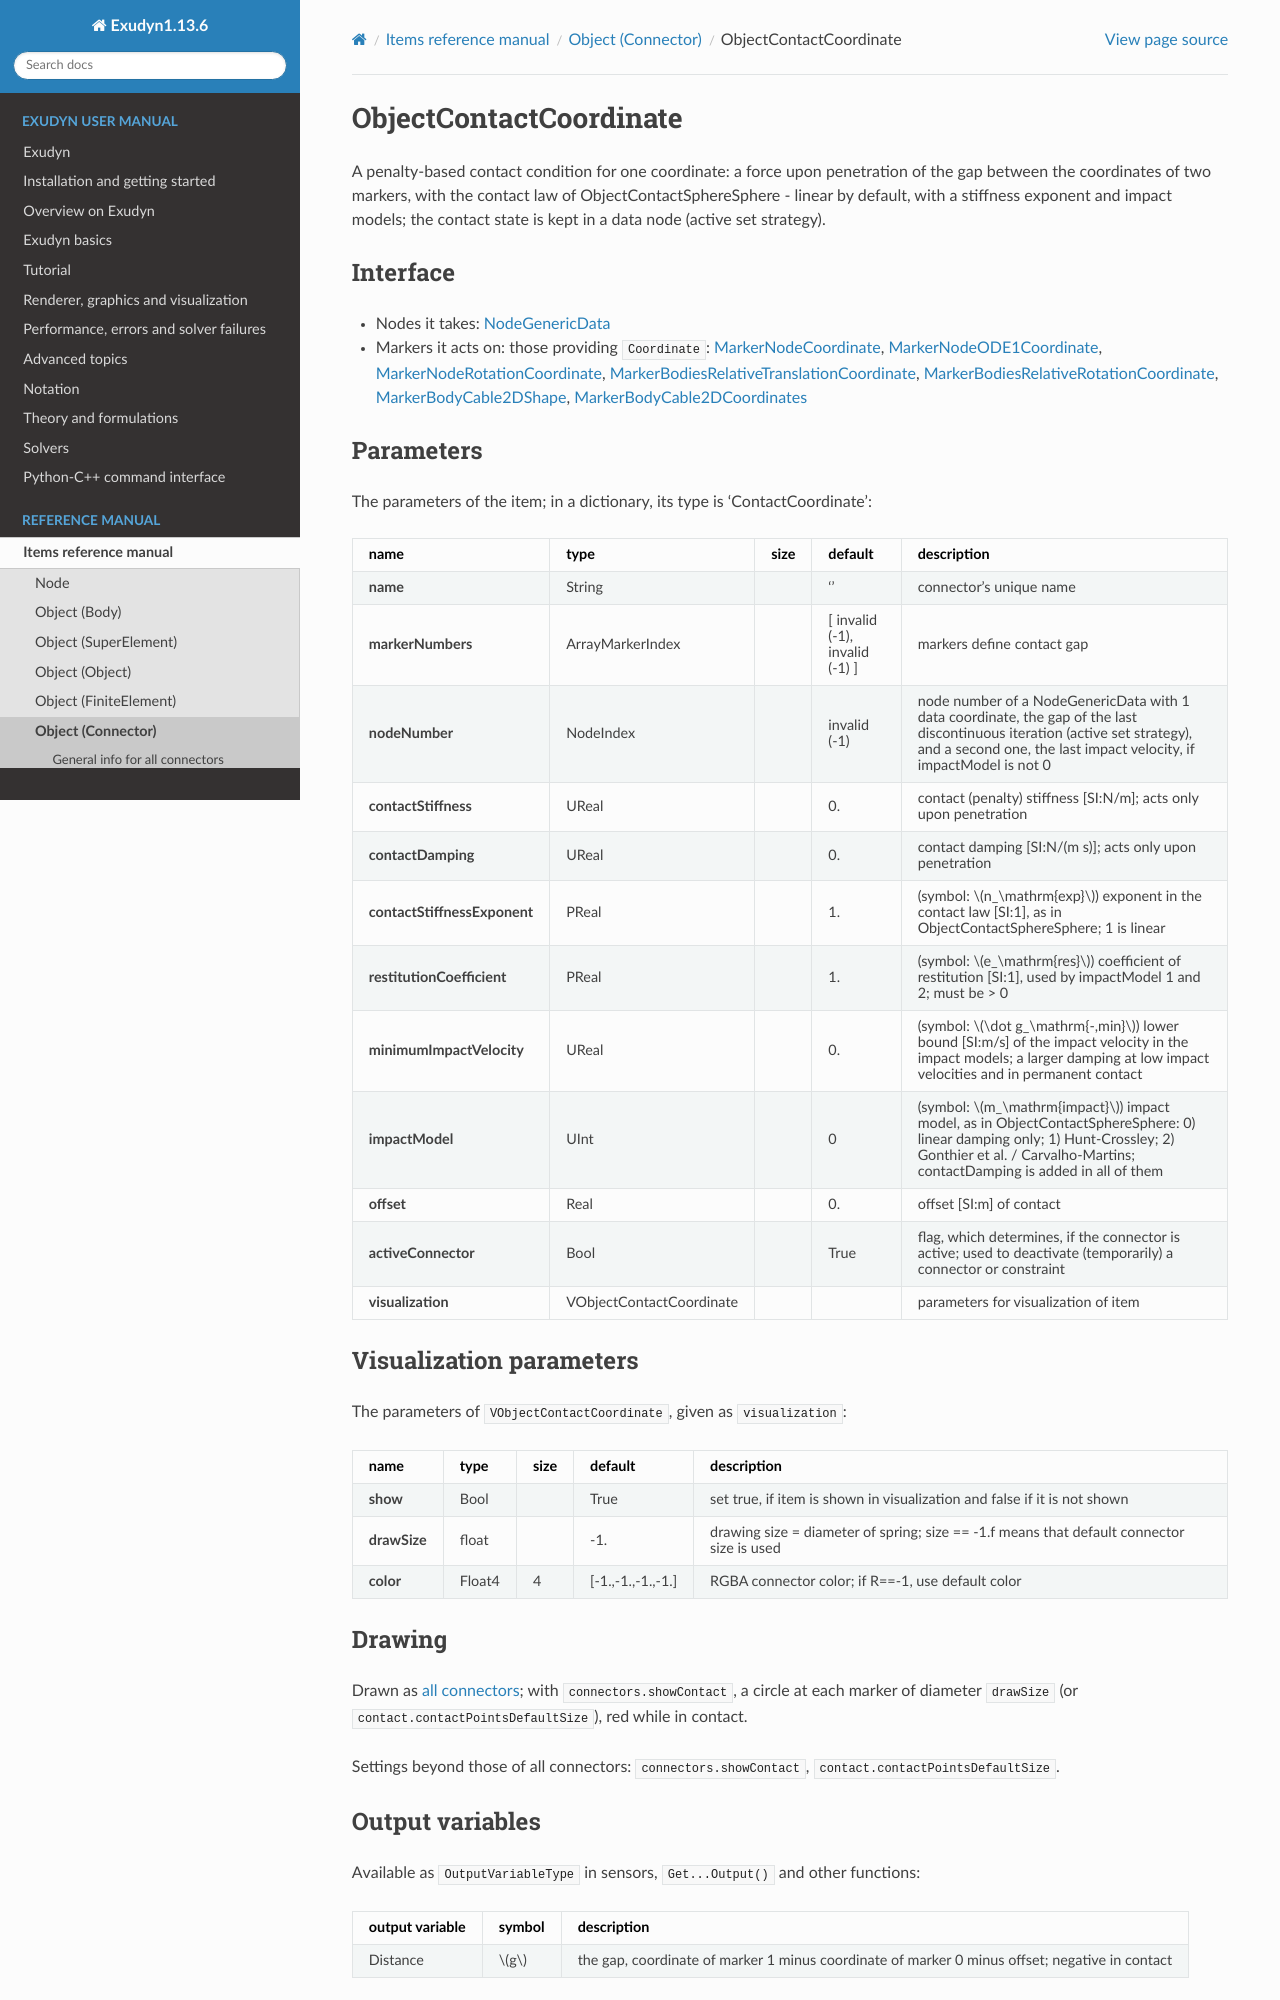

repository: jgerstmayr/EXUDYN · page: docs/generated/items/ObjectContactCoordinate.html · generator: sphinx

<!-- GENERATED by tools/generators/itemDocsEmitter.py from definitions/ - do not edit -->
```{raw} latex
\clearpage
```

(sec-item-objectcontactcoordinate)=
# ObjectContactCoordinate

A penalty-based contact condition for one coordinate: a force upon penetration of the gap between the coordinates of two markers, with the contact law of ObjectContactSphereSphere - linear by default, with a stiffness exponent and impact models; the contact state is kept in a data node (active set strategy).

## Interface

- Nodes it takes: [](#sec-item-nodegenericdata)
- Markers it acts on: those providing `Coordinate`: [](#sec-item-markernodecoordinate), [](#sec-item-markernodeode1coordinate), [](#sec-item-markernoderotationcoordinate), [](#sec-item-markerbodiesrelativetranslationcoordinate), [](#sec-item-markerbodiesrelativerotationcoordinate), [](#sec-item-markerbodycable2dshape), [](#sec-item-markerbodycable2dcoordinates)

## Parameters

The parameters of the item; in a dictionary, its type is 'ContactCoordinate':

| name | type | size | default | description |
|---|---|---|---|---|
| **name** | String |  | '' | connector's unique name |
| **markerNumbers** | ArrayMarkerIndex |  | [ invalid (-1), invalid (-1) ] | markers define contact gap |
| **nodeNumber** | NodeIndex |  | invalid (-1) | node number of a NodeGenericData with 1 data coordinate, the gap of the last discontinuous iteration (active set strategy), and a second one, the last impact velocity, if impactModel is not 0 |
| **contactStiffness** | UReal |  | 0. | contact (penalty) stiffness [SI:N/m]; acts only upon penetration |
| **contactDamping** | UReal |  | 0. | contact damping [SI:N/(m s)]; acts only upon penetration |
| **contactStiffnessExponent** | PReal |  | 1. | (symbol: $n_\mathrm{exp}$) exponent in the contact law [SI:1], as in ObjectContactSphereSphere; 1 is linear |
| **restitutionCoefficient** | PReal |  | 1. | (symbol: $e_\mathrm{res}$) coefficient of restitution [SI:1], used by impactModel 1 and 2; must be > 0 |
| **minimumImpactVelocity** | UReal |  | 0. | (symbol: $\dot g_\mathrm{-,min}$) lower bound [SI:m/s] of the impact velocity in the impact models; a larger damping at low impact velocities and in permanent contact |
| **impactModel** | UInt |  | 0 | (symbol: $m_\mathrm{impact}$) impact model, as in ObjectContactSphereSphere: 0) linear damping only; 1) Hunt-Crossley; 2) Gonthier et al. / Carvalho-Martins; contactDamping is added in all of them |
| **offset** | Real |  | 0. | offset [SI:m] of contact |
| **activeConnector** | Bool |  | True | flag, which determines, if the connector is active; used to deactivate (temporarily) a connector or constraint |
| **visualization** | VObjectContactCoordinate |  |  | parameters for visualization of item |

## Visualization parameters

The parameters of `VObjectContactCoordinate`, given as `visualization`:

| name | type | size | default | description |
|---|---|---|---|---|
| **show** | Bool |  | True | set true, if item is shown in visualization and false if it is not shown |
| **drawSize** | float |  | -1. | drawing size = diameter of spring; size == -1.f means that default connector size is used |
| **color** | Float4 | 4 | [-1.,-1.,-1.,-1.] | RGBA connector color; if R==-1, use default color |

## Drawing

Drawn as [all connectors](#sec-drawing-objectsconnector); with `connectors.showContact`, a circle at each marker of diameter `drawSize` (or `contact.contactPointsDefaultSize`), red while in contact.

Settings beyond those of all connectors: [`connectors.showContact`](#sec-vsettingsconnectors), [`contact.contactPointsDefaultSize`](#sec-vsettingscontact).

## Output variables

Available as `OutputVariableType` in sensors, `Get...Output()` and other functions:

```{tabularcolumns} \Y{0.25}\Y{0.25}\Y{0.5}
```

| output variable | symbol | description |
|---|---|---|
| Distance | $g$ | the gap, coordinate of marker 1 minus coordinate of marker 0 minus offset; negative in contact |

(description-objectcontactcoordinate)=
## Detailed description

### Definition of quantities

| intermediate variables | symbol | description |
|---|---|---|
| marker values | $c_{m0}$, $c_{m1}$ | the coordinates the two coordinate markers provide |
| data coordinate | $x_0$ | the gap of the last post Newton step, which decides on contact |

### Geometric relations

The gap and its velocity are

$$
g = c_{m1} - c_{m0} - \mathrm{offset} , \quad \dot g = \dot c_{m1} - \dot c_{m0} ;
$$

$g > 0$ is no contact, $g \le 0$ penetration.
